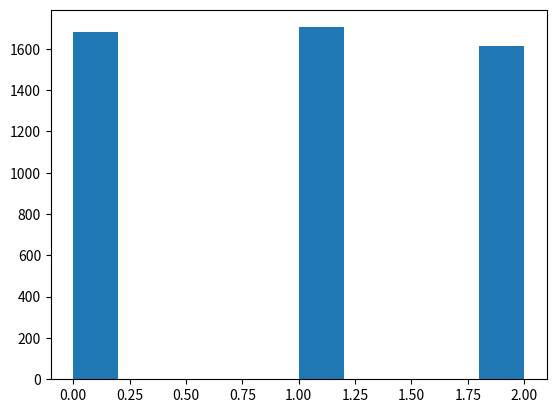

This figure's Python source:
import numpy as np
import matplotlib.pyplot as plt
from typing import Union


class Node:
    def __init__(self, data=None):
        self.data = data
        self.next = None


class List:
    def __init__(self):
        self.head = None

    def print_list(self):
        print_node = self.head
        while print_node is not None:
            print(print_node.data)
            print_node = print_node.next

    def create_list(self, input_arr):
        if len(input_arr) == 0:
            return

        self.head = Node(input_arr[0])
        num = len(input_arr)
        curr_node = self.head
        for i in range(1, num):
            new_node = Node(input_arr[i])
            curr_node.next = new_node
            curr_node = curr_node.next


def compare_strings(head1: Union[None, Node], head2: Union[None, Node]) -> int:
    """
    Given two linked lists encoding strings, e.g. ['h', 'e', 'l', 'l', 'o'], return 0 if the lists are identical, and
    otherwise return 1 if the first list comes first alphabetically, -1 if the second list comes first.
    For example, if we have lists ['h', 'i'] and ['h', 'a'] then return 1 (as the second list comes first in dict order)
    :param head1: head of first linked list, either None or Node
    :param head2: head of second linked list, either None or Node
    :return: int
    """
    while head1 is not None and head2 is not None:
        if head1.data > head2.data:
            return 1
        if head1.data < head2.data:
            return -1

        head1 = head1.next
        head2 = head2.next

    if head1 is not None:
        return 1
    if head2 is not None:
        return -1

    return 0


def reverse_list(head: Union[None, Node]) -> Union[None, Node]:

    prev = None
    current = head

    while current is not None:
        nex = current.next
        current.next = prev
        prev = current
        current = nex
    return prev


def sample_random_node(head: Union[None, Node]):
    """
    Given a linked list, return a node (i.e. its data) at random. Each node should be equally likely to be returned
    :param head: head of input linked list, None or Node
    :return: the data of one of the nodes (sampled at random)
    """
    if head is None:
        return None

    i = 0
    while head is not None:
        rand = np.random.randint(0, i + 1)  # random number in [0, i]
        if rand == 0:
            return_node = head

        i += 1
        head = head.next
    return return_node.data


if __name__ == "__main__":

    list1 = List()
    list1.create_list(["s", "t", "a", "c", "k", "a"])
    list1.print_list()

    list2 = List()
    list2.create_list(["s", "t", "a", "c", "k"])
    list2.print_list()

    print(compare_strings(list1.head, list2.head))

    print("Printing reverse list")
    new_head = reverse_list(list2.head)
    new_list = List()
    new_list.head = new_head
    new_list.print_list()

    print("Sample from list")
    num_list = List()
    num_list.create_list(np.arange(3))

    samples = np.zeros(5000)
    for ii in range(5000):
        samples[ii] = sample_random_node(num_list.head)

    plt.hist(samples)
    plt.show()
